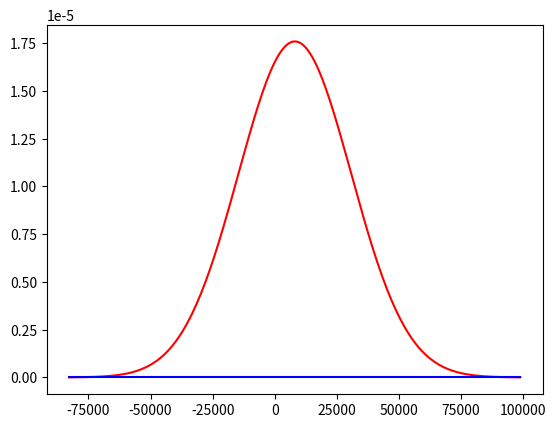

Source code (Python):
from scipy import stats
import numpy as np
import matplotlib.pyplot as plt

A = np.array([64200,28.4,85.3,83.1,13.4,56.8,44.2,90])
B = np.array([45,29.5,32.3,49.3,18.3,34.2,43.9,13.8,27.4,43.4])

alpha = 0.05

mean_A = A.mean()
mean_B = B.mean()

size_A = A.shape[0]
size_B = B.shape[0]

S_2_A = A.var(ddof=1)
S_2_B = B.var(ddof=1)

t = (mean_A-mean_B)/np.sqrt((S_2_A/size_A+S_2_B/size_B))
df = (S_2_A/size_A+S_2_B/size_B)**2 / ((S_2_A/size_A)**2/(size_A-1)+(S_2_B/size_B)**2/(size_B-1))
pvalue = 1 - (stats.t.cdf(t,df) - stats.t.cdf(-t,df))

if pvalue/2<alpha:
    message = 'Гипотезу принимаем'
else:
    message = 'Гипотезу отвергаем'

x = np.linspace(mean_A-np.sqrt(S_2_A)*4,mean_A+np.sqrt(S_2_A)*4,200)

pdf1 = stats.norm.pdf(x,mean_A,np.sqrt(S_2_A))
pdf2 = stats.norm.pdf(x,mean_B,np.sqrt(S_2_B))

plt.plot(x,pdf1 , color = 'red')
plt.plot(x,pdf2 , color = 'blue')        
plt.savefig('plot.png')